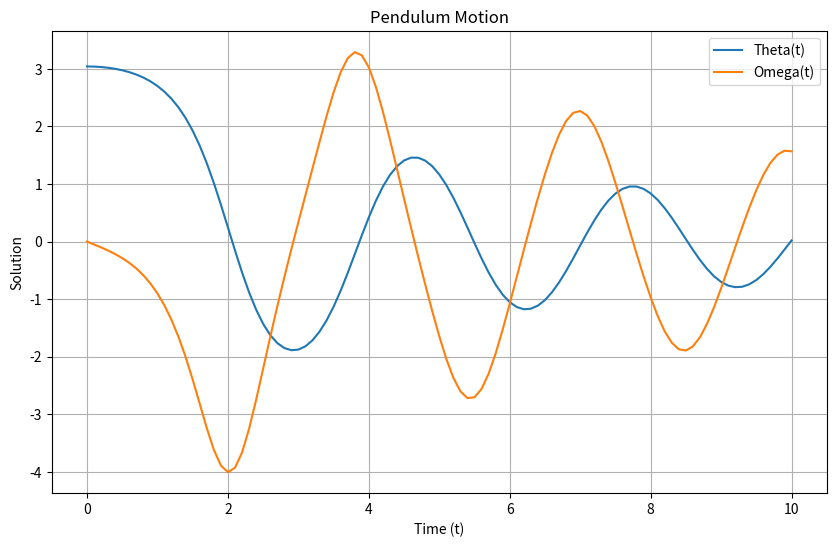

This figure's Python source:
import numpy as np
from matplotlib import pyplot as plt
from scipy.integrate import odeint

def pend(y, t, b, c):
    theta, omega = y
    dydt = [omega, -b*omega - c*np.sin(theta)]
    return dydt

b = 0.25
c = 5.0
y0 = [np.pi - 0.1, 0.0]

# Dempingen valgt bestemmer hvor symmetrisk polynomene blir
t = np.linspace(0, 20, 101)
t = np.linspace(0, 50, 101)
t = np.linspace(0, 10, 101)

sol = odeint(pend, y0, t, (b, c))
sol1 = sol[:, 0]
sol2 = sol[:, 1]

fig = plt.figure(0, (10, 6))

# Plot the results
plt.plot(t, sol1, label='Theta(t)')
plt.plot(t, sol2, label='Omega(t)')
plt.xlabel('Time (t)')
plt.ylabel('Solution')
plt.title('Pendulum Motion')
plt.legend()
plt.grid()
plt.show()